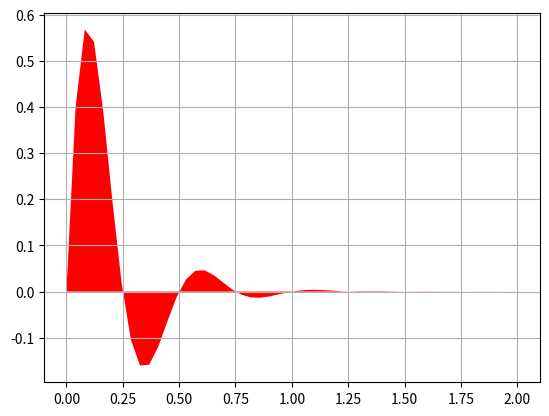

Reproduce this figure in Python.
#!/usr/bin/env python
# coding: utf-8

# In[2]:


#Sample graph

import numpy as np
import matplotlib.pyplot as plt

x = np.linspace(0, 2)
y = np.sin(4 * np.pi * x) * np.exp(-5 * x)

plt.fill(x, y, 'r')
plt.grid(True)
plt.show()


# In[5]:


import pandas, numpy
s = pandas.Series([10, 23, 19, 15, 56, 15, 41])
print(s)


# In[6]:


s.sum(), s.min(), s.max(), s.mean()


# In[9]:


get_ipython().run_cell_magic('time', '', 's = list(numpy.random.randn(1000000))\n')


# In[11]:


import pandas
df = pandas.DataFrame(
    [['Boston', '10.1.1.1', 10, 2356, 0.100],
     ['Boston', '10.1.1.2', 23, 16600, 0.112],
     ['Boston', '10.1.1.15', 19, 22600, 0.085],
     ['SanFran', '10.38.5.1', 15, 10550, 0.030],
     ['SanFran', '10.38.8.2', 56, 35000, 0.020],
     ['London', '192.168.4.6', 15, 3400, 0.130],
     ['London', '192.168.5.72', 41, 55000, 0.120]],
     columns = ['location', 'ip', 'pkts', 'bytes', 'rtt'])


# In[12]:


df.dtypes


# In[13]:


df


# In[14]:


df['location']


# In[15]:


df['pkts']


# In[16]:


df[:2]


# In[17]:


df[2:4]


# In[18]:


df[df['location'] == 'Boston']


# In[19]:


df[df['pkts'] < 20]


# In[20]:


df[(df['location'] == 'Boston') & (df['pkts'] < 20)]


# In[ ]:




